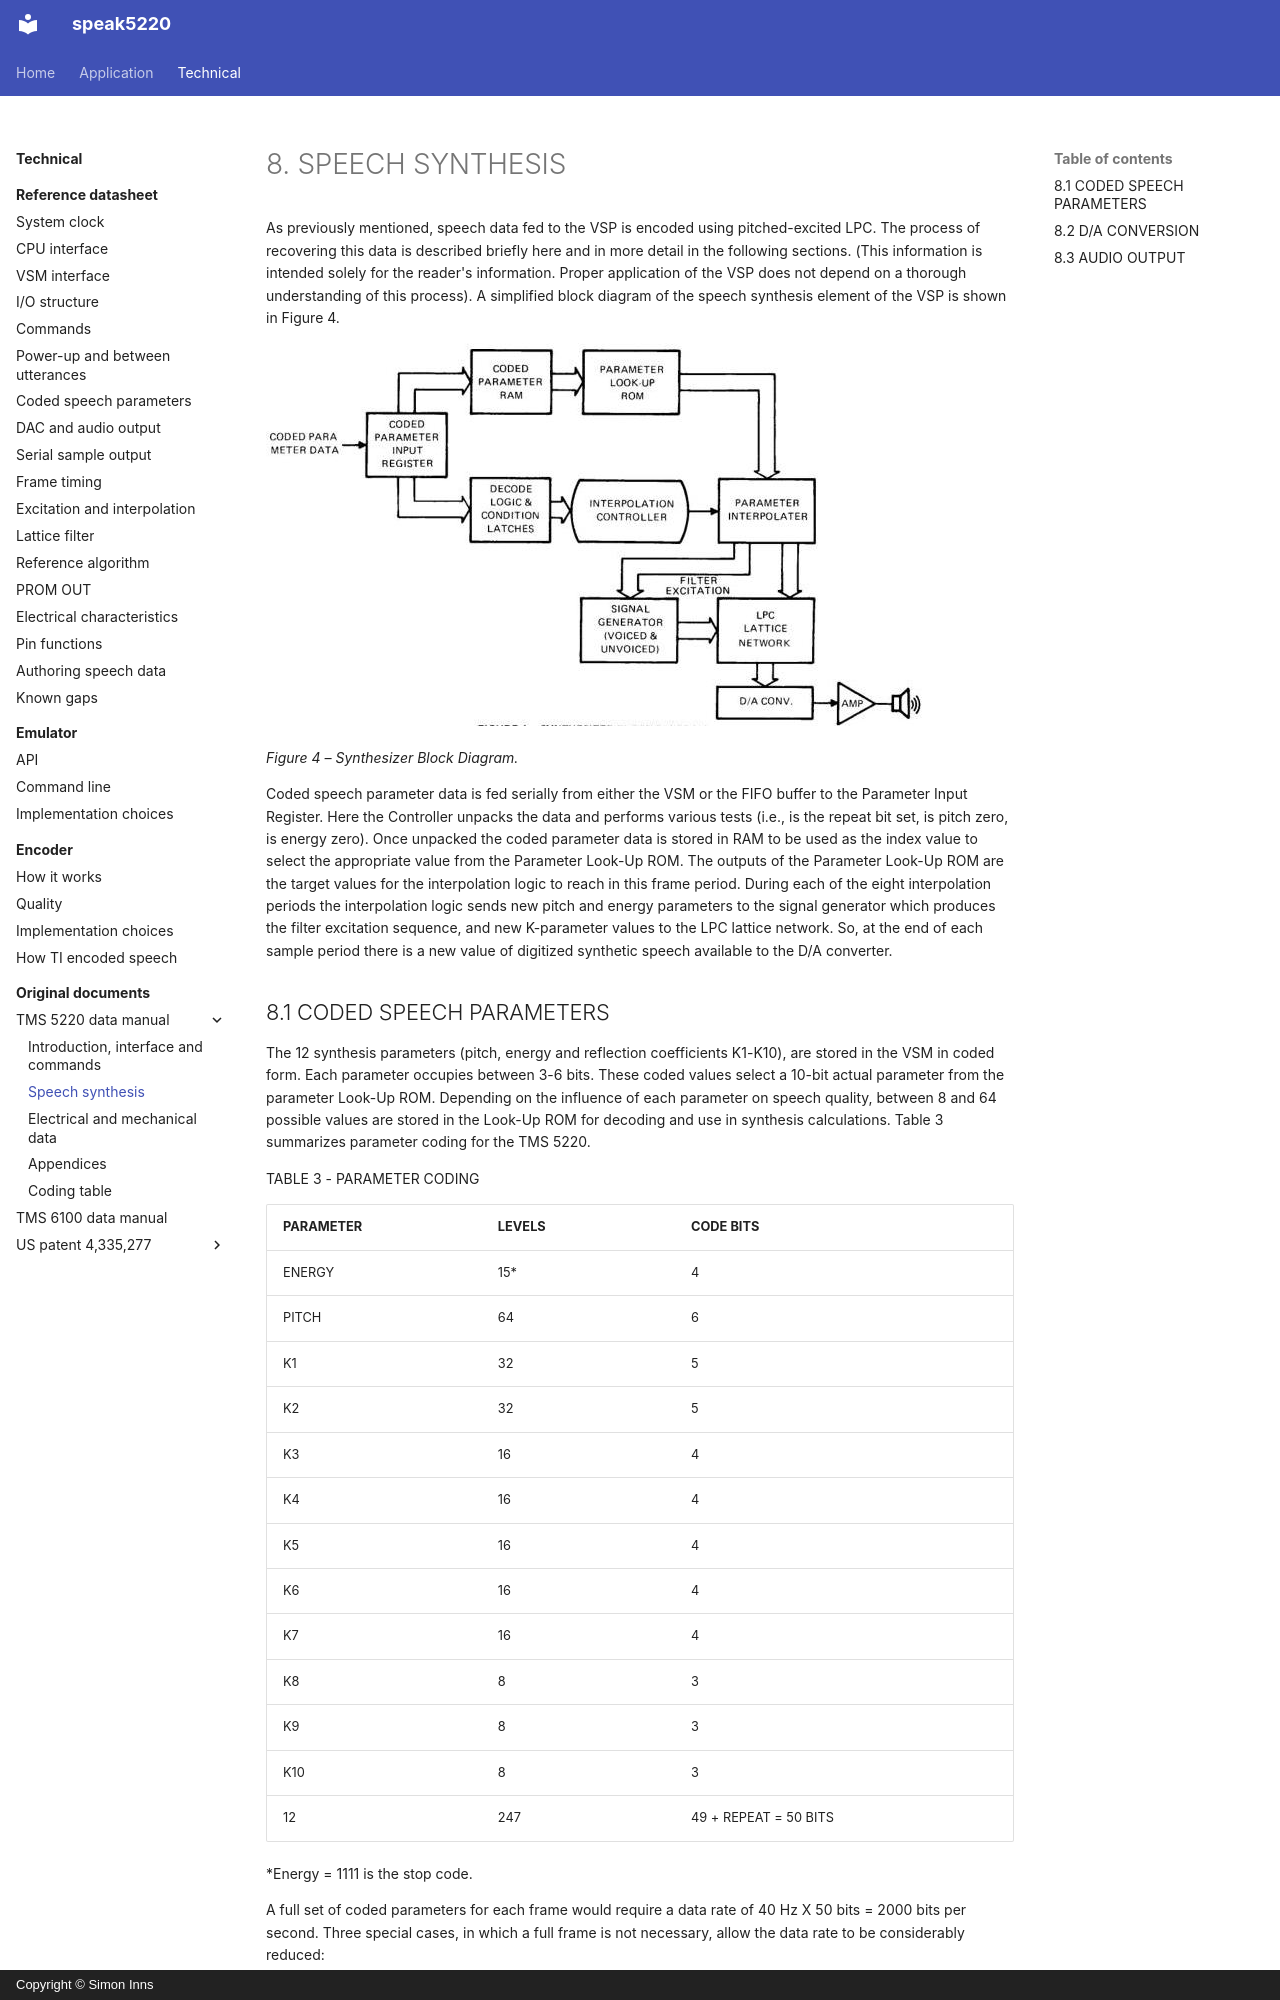

repository: simoninns/speak5220 · page: technical/sources/tms5220-data-manual/speech-synthesis/index.html · generator: mkdocs · copyright: Copyright © Simon Inns

# 8. SPEECH SYNTHESIS

As previously mentioned, speech data fed to the VSP is encoded using pitched-excited LPC. The process of recovering this data is described briefly here and in more detail in the following sections. (This information is intended solely for the reader's information. Proper application of the VSP does not depend on a thorough understanding of this process). A simplified block diagram of the speech synthesis element of the VSP is shown in Figure 4.

![Figure 4 – Synthesizer Block Diagram](img/img-3.jpeg)

*Figure 4 – Synthesizer Block Diagram.*

Coded speech parameter data is fed serially from either the VSM or the FIFO buffer to the Parameter Input Register. Here the Controller unpacks the data and performs various tests (i.e., is the repeat bit set, is pitch zero, is energy zero). Once unpacked the coded parameter data is stored in RAM to be used as the index value to select the appropriate value from the Parameter Look-Up ROM. The outputs of the Parameter Look-Up ROM are the target values for the interpolation logic to reach in this frame period. During each of the eight interpolation periods the interpolation logic sends new pitch and energy parameters to the signal generator which produces the filter excitation sequence, and new K-parameter values to the LPC lattice network. So, at the end of each sample period there is a new value of digitized synthetic speech available to the D/A converter.
